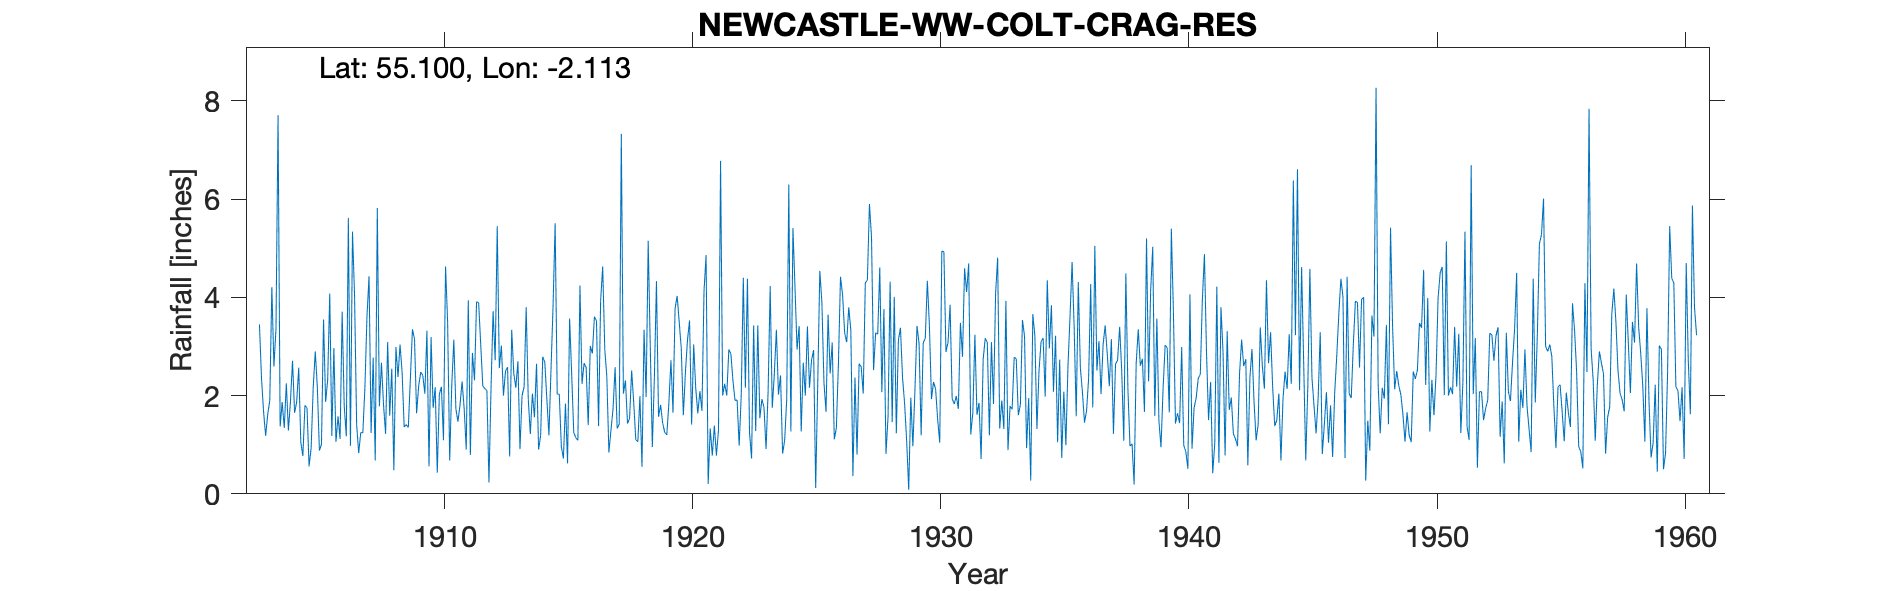

Source data for this figure (header and first rows):
NEWCASTLE & GATESHEAD WW COLT CRAG, , , , , , , , , , , , , , , , , , , , , , , 
Grid ref, NY929784, Long, -2.113, Lat, 55.1, Elevation, 654, ft, , , , , , , , , , , , , , , 
Station no, 3577, , , , , , , , , , , , , , , , , , , , , , 
, 1900, 1901, 1902, 1903, 1904, 1905, 1906, 1907, 1908, 1909, 1910, 1911, 1912, 1913, 1914, 1915, 1916, 1917, 1918, 1919, 1920, 1921, 1922
January, , , , 3.45, 1.34, 0.56, 2.97, 0.83, 1.82, 1.35, 1.75, 1.47, 2.2, 2.58, 2.04, 2.03, 2.24, 2.38, 2.51, 4.33, 2.96, 4.86, 2.85
February, , , , 2.35, 2.25, 0.93, 1.06, 1.25, 1.22, 2.36, 2.17, 1.81, 2.14, 0.76, 1.56, 2.03, 2.66, 0.84, 1.86, 1.57, 1.6, 0.2, 2.3
March, , , , 1.67, 1.29, 2.16, 1.58, 1.24, 3.09, 3.35, 0.43, 2.29, 2.1, 3.34, 2.65, 0.96, 2.57, 1.3, 1.1, 1.81, 2.47, 1.33, 1.9
April, , , , 1.18, 1.88, 2.9, 1.12, 2.16, 1.59, 3.15, 2.03, 1.74, 0.23, 2.45, 0.9, 0.72, 1.4, 1.73, 1.06, 1.44, 3.13, 0.78, 1.91
May, , , , 1.62, 2.71, 2.17, 3.71, 3.61, 2.55, 1.64, 2.18, 0.9, 2.16, 2.16, 1.19, 1.84, 3.01, 2.58, 1.99, 1.25, 3.53, 1.39, 0.98
June, , , , 1.9, 1.65, 0.88, 1.79, 4.43, 0.48, 2.19, 1.09, 3.94, 3.72, 2.7, 2.79, 0.62, 2.86, 1.33, 0.55, 1.2, 1.41, 0.78, 2.01
July, , , , 4.21, 1.87, 1.01, 1.17, 1.24, 2.99, 2.48, 4.63, 0.79, 2.72, 0.91, 2.68, 3.57, 3.61, 1.42, 3.34, 1.84, 3.04, 1.29, 4.4
August, , , , 2.59, 2.57, 3.55, 5.62, 2.77, 2.38, 2.41, 3.51, 2.87, 5.45, 2, 1.92, 2.44, 3.52, 7.33, 1.97, 2.72, 2.14, 6.78, 2.16
September, , , , 3.36, 1.05, 1.87, 0.98, 0.68, 3.04, 2.04, 0.68, 2.31, 2.56, 2.18, 1.19, 1.25, 1.38, 2.04, 5.15, 1.65, 1.64, 2, 4.38
October, , , , 7.71, 0.77, 2.32, 5.34, 5.82, 2.47, 3.32, 2.21, 3.91, 3.02, 3.8, 2.53, 1.14, 3.93, 2.31, 3.01, 3.77, 2.09, 2.24, 1.25
November, , , , 1.37, 1.8, 4.08, 4.04, 1.78, 1.36, 0.56, 3.14, 3.89, 2, 1.93, 3.83, 1.09, 4.63, 1.43, 0.95, 4.03, 1.69, 2, 0.72
December, , , , 1.87, 1.75, 1.18, 1.41, 2.67, 1.41, 3.19, 1.73, 3.05, 2.5, 1.22, 5.51, 4.24, 2.95, 1.54, 2.38, 3.5, 4.13, 2.94, 3.43
Total, , , , 33.28, 20.93, 23.61, 30.79, 28.48, 24.4, 28.04, 25.55, 28.97, 30.8, 26.03, 28.79, 21.93, 34.76, 26.23, 25.87, 29.11, 29.83, 26.59, 28.29
TYRain_1900-1909_23_pt1-page-074.csv, , , , , , , , , , , , , , , , , , , , , , , 
TYRain_1910-1919_21_pt1-page-193.csv, , , , , , , , , , , , , , , , , , , , , , , 
TYRain_1920-1930_24_pt1-page-164.csv, , , , , , , , , , , , , , , , , , , , , , , 
TYRain_1931-1940_20_pt1-page-191.csv, , , , , , , , , , , , , , , , , , , , , , , 
TYRain_1941-1950_23_pt1-page-097.csv, , , , , , , , , , , , , , , , , , , , , , , 
TYRain_1951-1960_22_pt1-page-219.csv, , , , , , , , , , , , , , , , , , , , , , , 
